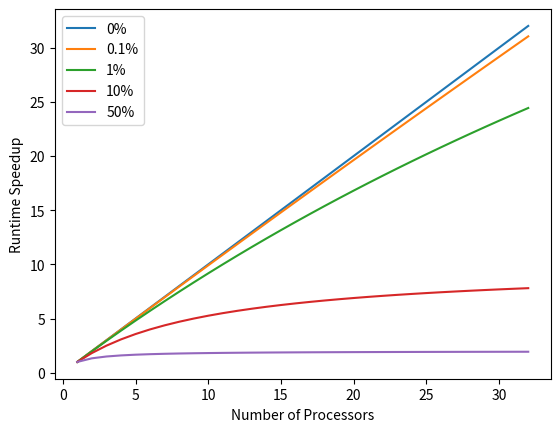

Here is the Python script that generated this plot: (Note: this script raises an exception after producing the figure.)
from matplotlib import pyplot as plt
from pathlib import Path
import numpy as np

def S(p,alpha):
    return p/(p*alpha+(1-alpha))


alpha_list = [0,0.001,0.01,0.1,0.5]
x = np.linspace(1,32,32)

for alpha in alpha_list:
    print(f"S(x,{alpha})={max(S(x,alpha))}")
    plt.plot(x, S(x,alpha))

plt.legend(["0%","0.1%","1%","10%","50%"])
plt.xlabel("Number of Processors")
plt.ylabel("Runtime Speedup")
p = Path.cwd()
plt.savefig(f"{p.parent.parent}\Figures\Ideal\AmdahlsLawPercentages.png")
